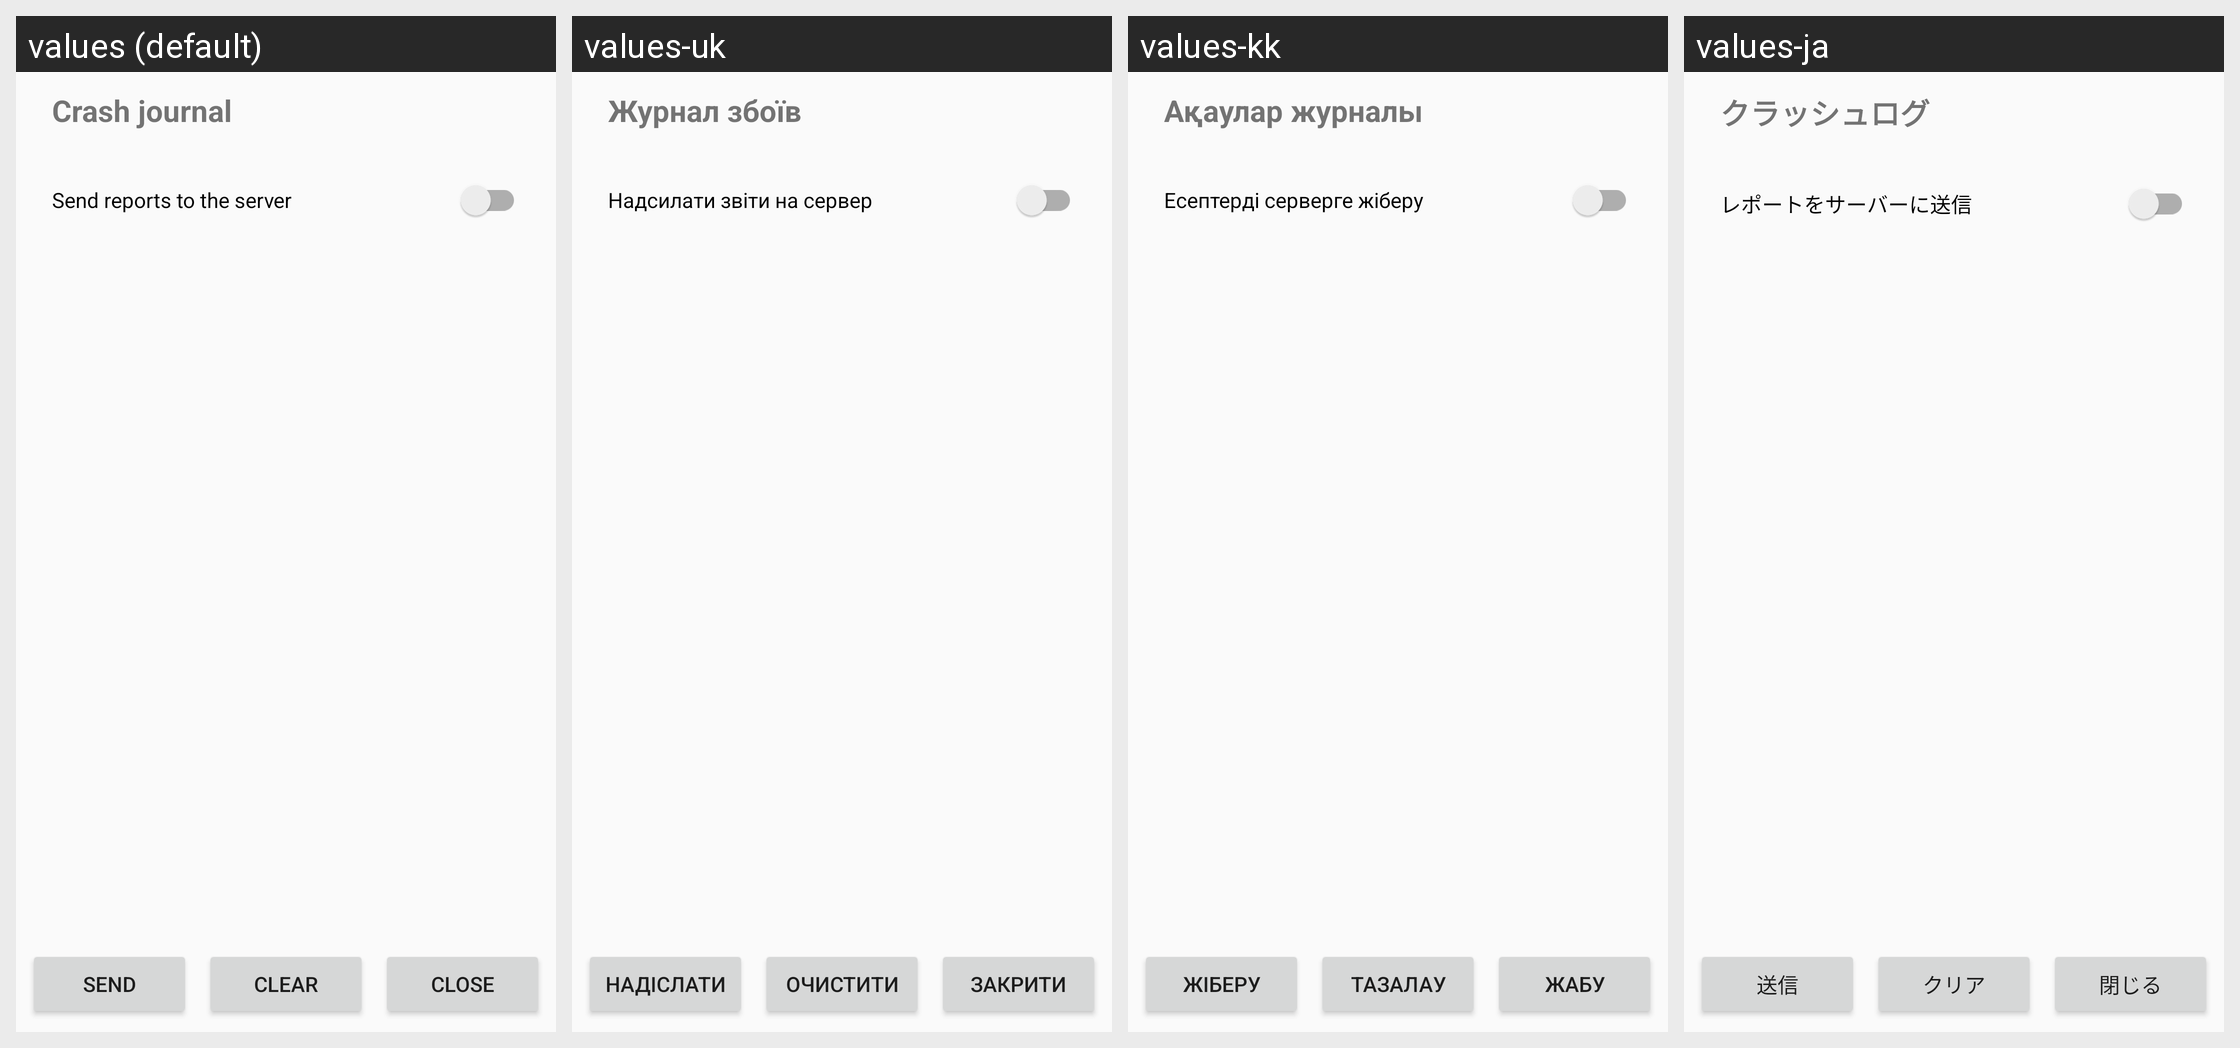

Translations of the strings shown on this Android screen, per locale in the grid:
Android screen res/layout/activity_crash_log.xml rendered under 4 locales, left to right: values (default), values-uk, values-kk, values-ja. Device: Nexus 5 (rendered at 1080×1920; each locale shown at half size, 540×960, under a caption strip naming it); theme Theme.Gomoku.
Other locales in the repository, not shown: values-be, values-de, values-es, values-fi, values-hi, values-ru, values-zh.
Strings drawn on this screen, with the default value and each locale's value (text and hints the layout hard-codes, and strings that could not be matched under every locale, appear in the picture but are not listed):

crash_log
  values: Crash journal
  values-uk: Журнал збоїв
  values-kk: Ақаулар журналы
  values-ja: クラッシュログ

crash_log_upload
  values: Send reports to the server
  values-uk: Надсилати звіти на сервер
  values-kk: Есептерді серверге жіберу
  values-ja: レポートをサーバーに送信

crash_log_send
  values: Send
  values-uk: Надіслати
  values-kk: Жіберу
  values-ja: 送信

clear
  values: Clear
  values-uk: Очистити
  values-kk: Тазалау
  values-ja: クリア

close
  values: Close
  values-uk: Закрити
  values-kk: Жабу
  values-ja: 閉じる
